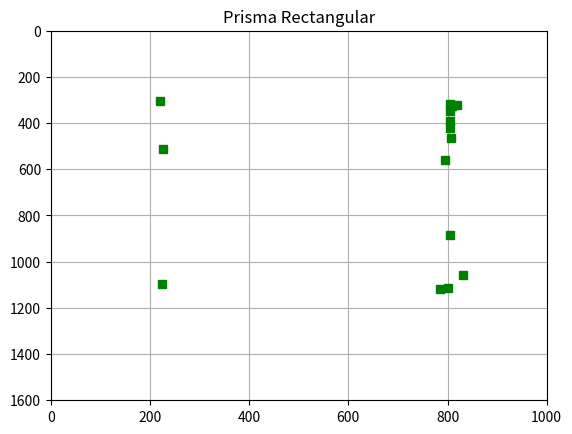

Python code for this plot:

import numpy as np
from matplotlib import pyplot as plt

#x1=[1792,1570,1560,1547,2310,1775,1585,1558,1664,1833,1580,1704,1551,1584,1718]
#y1=[1790,1912,1894,891,897,1020,1868,1843,1102,875,1608,1172,903,1906,935]

#x2=[2480,2416,1535,2521,2522,2159,2468,2491,2487,1708,1594,2198,2466,1803,1846]
#y2=[759,1450,777,950,758,1279,762,756,769,530,989,1043,1468,391,1568]

#x1=[450,885,860,834,423,136,378,474,871,306,586,251,638,640,565]
#y1=[317,609,512,463,369,1498,402,932,536,775,889,1570,1591,949,938]

x2=[806,804,807,831,784,801,225,805,795,809,820,227,221,806,806]
y2=[349,317,463,1059,1118,1114,1098,390,562,327,321,514,304,884,420]

#plt.plot(x1,y1,'gs',color='y')
plt.plot(x2,y2,'gs',color='g')

plt.xlim(0,1000)
plt.ylim(1600,0)
#plt.title('Comparación de imagenes por Formas')
plt.title('Prisma Rectangular')

#plt.legend(('Prisma Rectangular','Cilindro'),loc='lower right')
plt.grid()
plt.show()


